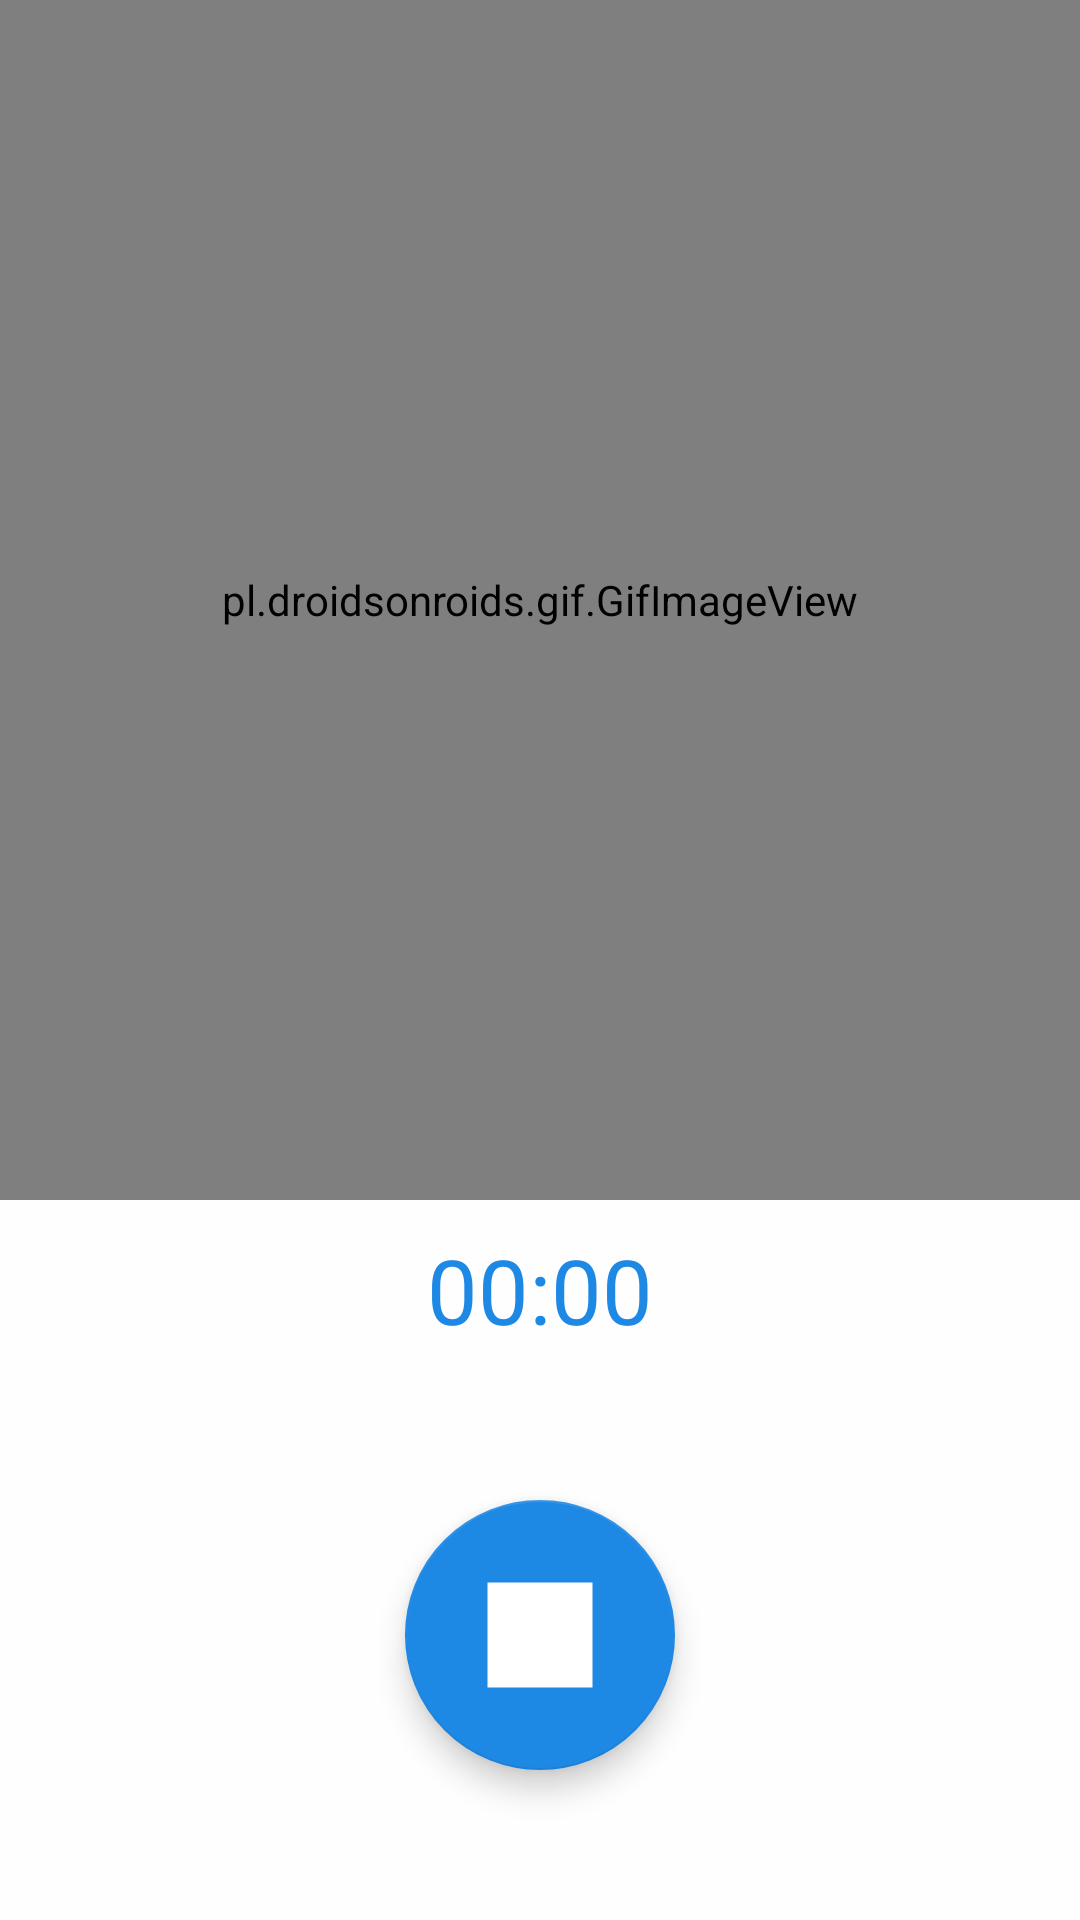

The Android layout XML behind this screen, and the referenced resources:
<!-- AndroidManifest.xml: application theme Theme.AudioRecorder1 -->
<!-- res/layout/activity_record.xml -->
<?xml version="1.0" encoding="utf-8"?>
<androidx.constraintlayout.widget.ConstraintLayout xmlns:android="http://schemas.android.com/apk/res/android"
    xmlns:app="http://schemas.android.com/apk/res-auto"
    xmlns:tools="http://schemas.android.com/tools"
    android:layout_width="match_parent"
    android:layout_height="match_parent"

    android:background="#FEFEFE"
    tools:context=".RecordActivity">


    <pl.droidsonroids.gif.GifImageView
        android:id="@+id/gifLoading"
        android:layout_width="match_parent"
        android:layout_height="400dp"


        android:src="@drawable/soul"
        app:layout_constraintEnd_toEndOf="parent"
        app:layout_constraintHorizontal_bias="0.0"
        app:layout_constraintStart_toStartOf="parent"
        app:layout_constraintTop_toTopOf="parent" />

    <Chronometer
        android:id="@+id/timeRecord"
        android:layout_width="wrap_content"
        android:layout_height="wrap_content"
        android:layout_marginBottom="190dp"
        android:textColor="@color/new_blue"
        android:textSize="30sp"

        app:layout_constraintBottom_toBottomOf="parent"
        app:layout_constraintEnd_toEndOf="parent"
        app:layout_constraintStart_toStartOf="parent">

    </Chronometer>

    <com.google.android.material.floatingactionbutton.FloatingActionButton
        android:id="@+id/stopRecordButton"
        android:layout_width="wrap_content"
        android:layout_height="wrap_content"
        android:layout_marginBottom="50dp"
        android:contentDescription="@string/recording_button_description"
        android:src="@drawable/ic_stop_recording"
        app:backgroundTint="@color/new_blue"


        app:fabCustomSize="90dp"
        app:layout_constraintBottom_toBottomOf="parent"
        app:layout_constraintEnd_toEndOf="parent"
        app:layout_constraintStart_toStartOf="parent"
        app:maxImageSize="70dp"
        app:rippleColor="#1E88E5" />

</androidx.constraintlayout.widget.ConstraintLayout>
<!-- resources referenced by this layout -->
<resources>
  <color name="new_blue">#1E88E5</color>
  <!-- drawable ic_stop_recording (drawable) -->
  <vector android:height="24dp" android:tint="#178DE9"
      android:viewportHeight="24" android:viewportWidth="24"
      android:width="24dp" xmlns:android="http://schemas.android.com/apk/res/android">
      <path android:fillColor="@android:color/white" android:pathData="M6,6h12v12H6z"/>
  </vector>
  <string name="recording_button_description">Кнопка для начала записи</string>
  <style name="Theme.AudioRecorder1" parent="Theme.MaterialComponents.DayNight.NoActionBar">
          
          <item name="colorPrimary">@color/purple_500</item>
          <item name="colorPrimaryVariant">@color/purple_700</item>
          <item name="colorOnPrimary">@color/white</item>
          
          <item name="colorSecondary">@color/teal_200</item>
          <item name="colorSecondaryVariant">@color/teal_700</item>
          <item name="colorOnSecondary">@color/white</item>
          
          <item name="android:statusBarColor">@color/new_blue</item>
          
      </style>
  <color name="purple_500">#FF6200EE</color>
  <color name="purple_700">#FF3700B3</color>
  <color name="white">#FFFFFFFF</color>
  <color name="teal_200">#FF03DAC5</color>
  <color name="teal_700">#FF018786</color>
</resources>
